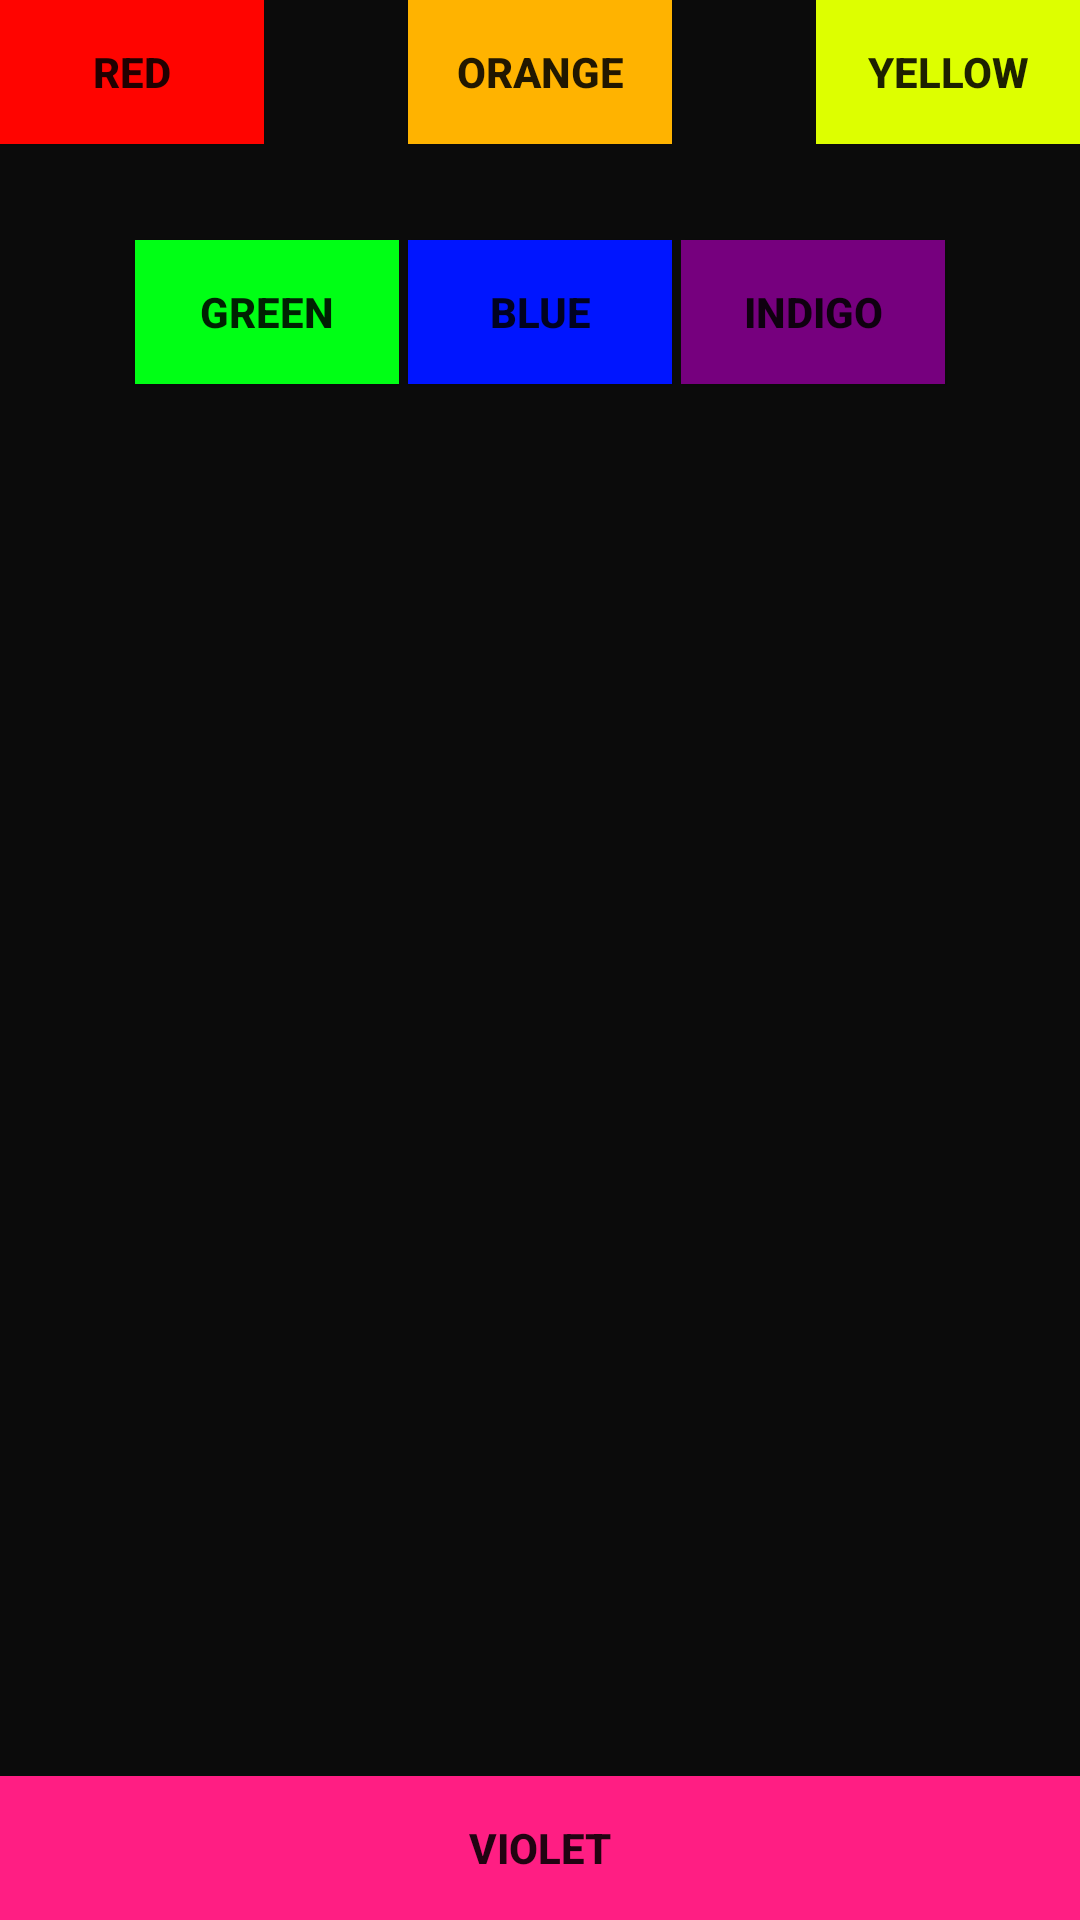

Produce the Android XML layout that renders to this screen, including the resource entries it uses.
<!-- AndroidManifest.xml: application theme AppTheme -->
<!-- res/layout/activity_main_relative.xml -->
<?xml version="1.0" encoding="utf-8"?>
<RelativeLayout xmlns:android="http://schemas.android.com/apk/res/android"
    xmlns:app="http://schemas.android.com/apk/res-auto"
    xmlns:tools="http://schemas.android.com/tools"
    android:layout_width="match_parent"
    android:layout_height="match_parent"
    android:background="@color/black"
    android:orientation="vertical"
    tools:context=".MainActivity">

    <Button
        android:layout_width="wrap_content"
        android:layout_height="wrap_content"
        android:layout_alignParentStart="true"
        android:layout_alignParentTop="true"
        android:background="@color/red"
        android:text="@string/red"
        android:textStyle="bold" />

    <Button
        android:layout_width="wrap_content"
        android:layout_height="wrap_content"
        android:layout_alignParentTop="true"
        android:layout_centerHorizontal="true"
        android:background="@color/orange"
        android:text="@string/orange"
        android:textStyle="bold" />

    <Button
        android:layout_width="wrap_content"
        android:layout_height="wrap_content"
        android:layout_alignParentEnd="true"
        android:layout_alignParentTop="true"
        android:background="@color/yellow"
        android:text="@string/yellow"
        android:textStyle="bold"
        tools:ignore="RelativeOverlap" />

    <Button
        android:layout_width="wrap_content"
        android:layout_height="wrap_content"
        android:layout_centerHorizontal="true"
        android:layout_margin="80dp"
        android:background="@color/blue"
        android:text="@string/blue"
        android:textStyle="bold" />

    <Button
        android:layout_width="wrap_content"
        android:layout_height="wrap_content"
        android:layout_alignParentEnd="true"
        android:layout_alignParentTop="true"
        android:layout_marginEnd="45dp"
        android:layout_marginTop="80dp"
        android:background="@color/indigo"
        android:text="@string/indigo"
        android:textStyle="bold"
        tools:ignore="RelativeOverlap" />

    <Button
        android:layout_width="wrap_content"
        android:layout_height="wrap_content"
        android:layout_alignParentStart="true"
        android:layout_alignParentTop="true"
        android:layout_marginStart="45dp"
        android:layout_marginTop="80dp"
        android:background="@color/green"
        android:text="@string/green"
        android:textStyle="bold" />

    <Button
        android:layout_width="match_parent"
        android:layout_height="wrap_content"
        android:layout_alignParentBottom="true"
        android:layout_centerHorizontal="true"
        android:background="@color/violet"
        android:text="@string/violet"
        android:textStyle="bold" />
</RelativeLayout>
<!-- resources referenced by this layout -->
<resources>
  <color name="black">#0b0b0b</color>
  <color name="blue">#0015ff</color>
  <color name="green">#00ff15</color>
  <color name="indigo">#76007e</color>
  <color name="orange">#ffb300</color>
  <color name="red">#ff0400</color>
  <color name="violet">#ff1e83</color>
  <color name="yellow">#ddff00</color>
  <string name="blue">Blue</string>
  <string name="green">Green</string>
  <string name="indigo">Indigo</string>
  <string name="orange">Orange</string>
  <string name="red">Red</string>
  <string name="violet">Violet</string>
  <string name="yellow">Yellow</string>
  <style name="AppTheme" parent="Theme.AppCompat.Light.DarkActionBar">
          
          <item name="colorPrimary">@color/colorPrimary</item>
          <item name="colorPrimaryDark">@color/colorPrimaryDark</item>
          <item name="colorAccent">@color/colorAccent</item>
      </style>
  <color name="colorPrimary">#3F51B5</color>
  <color name="colorPrimaryDark">#303F9F</color>
  <color name="colorAccent">#FF4081</color>
</resources>
